Run: headless pygame with SDL's dummy video driver; simulated clock (each Clock.tick advances the game by its frame time, no real sleeping); random seed 0; keys injected as events and as key.get_pressed() state; no mouse input.
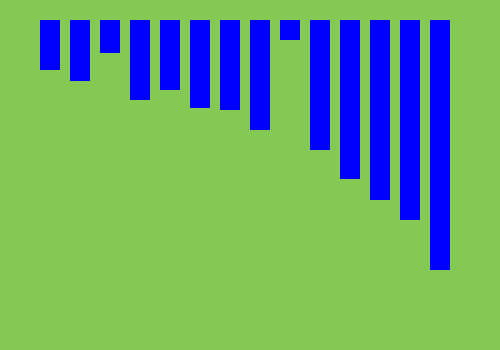
Frame 1 of 4 · flips 1–60 · no input
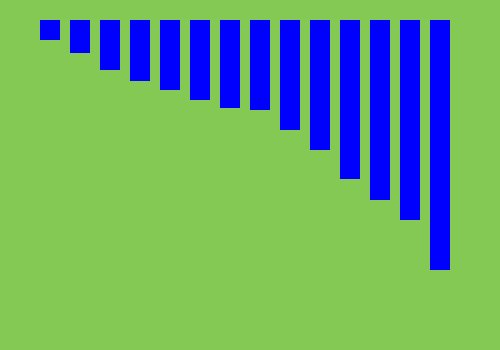
Frame 2 of 4 · flips 61–180 · tapped SPACE, RETURN · held RIGHT (→), D
Frame 3 of 4 · flips 181–300 · held DOWN (↓), S · screen unchanged from frame 2, image omitted
Frame 4 of 4 · flips 301–420 · held LEFT (←), A, UP (↑), W · screen unchanged from frame 3, image omitted

The pygame program that drew these frames:

# Bubble Sort Algorithm
# B Lippitt
# 04/09/2020

# init pygame window
import pygame as pg
pg.init()
window = pg.display.set_mode((500,350))
pg.display.set_caption('Bubble Sort Algorithm Visualised')


# declare variables, elements in array are list of numbers to be sorted
arr = [200, 50, 130, 90, 250, 61, 110,
       88, 33, 80, 70, 159, 180, 20]
n = len(arr)
x = 40
y = 20
width = 20
height = arr
run = True

# function to draw bars to the window
def display(height):
    for i in range(n):
        pg.draw.rect(window, (0,0,255), (x+30*i,y,width,height[i]))

# create infinite loop
while run:
    # create flag to begin sorting, with a time delay to make it easier for user to visualise
    exe = False
    pg.time.delay(500)

    # iterate through possible events
    for event in pg.event.get():
        # if event is to quit, break out of loop
        if event.type == pg.QUIT:
            run = False

    # if the space bar is pressed, set fag to true
    if pg.K_SPACE:
        exe = True

    # if flag is false, update the bars on the screen
    if exe == False:
        window.fill((133,201,85))
        display(height)
        pg.display.update()

    # else, run the sorting algorithm
    else:
        for i in range(n-1):
            for j in range(n-i-1):
                if height[j]>height[j+1]:
                    height[j],height[j+1] = height[j+1],height[j]
                    
                window.fill((133,201,85))
                display(height)
                pg.time.delay(300)
                pg.display.update()

# exit main window
pg.quit()
